Image classification data set "Obstacle-avoidance" (tjacobs/Obstacle-avoidance on GitHub). Class labels (2): clear path, obstacle.

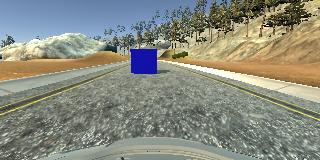
Label: obstacle

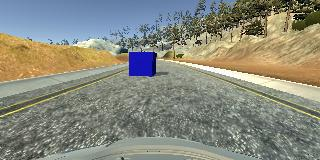
Label: obstacle

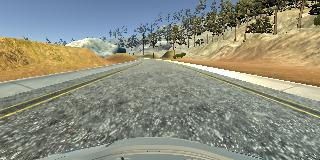
Label: clear path

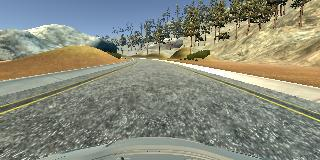
Label: clear path

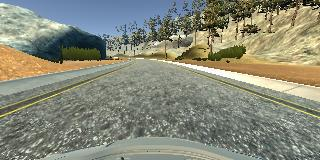
Label: clear path

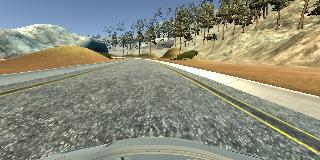
Label: clear path
